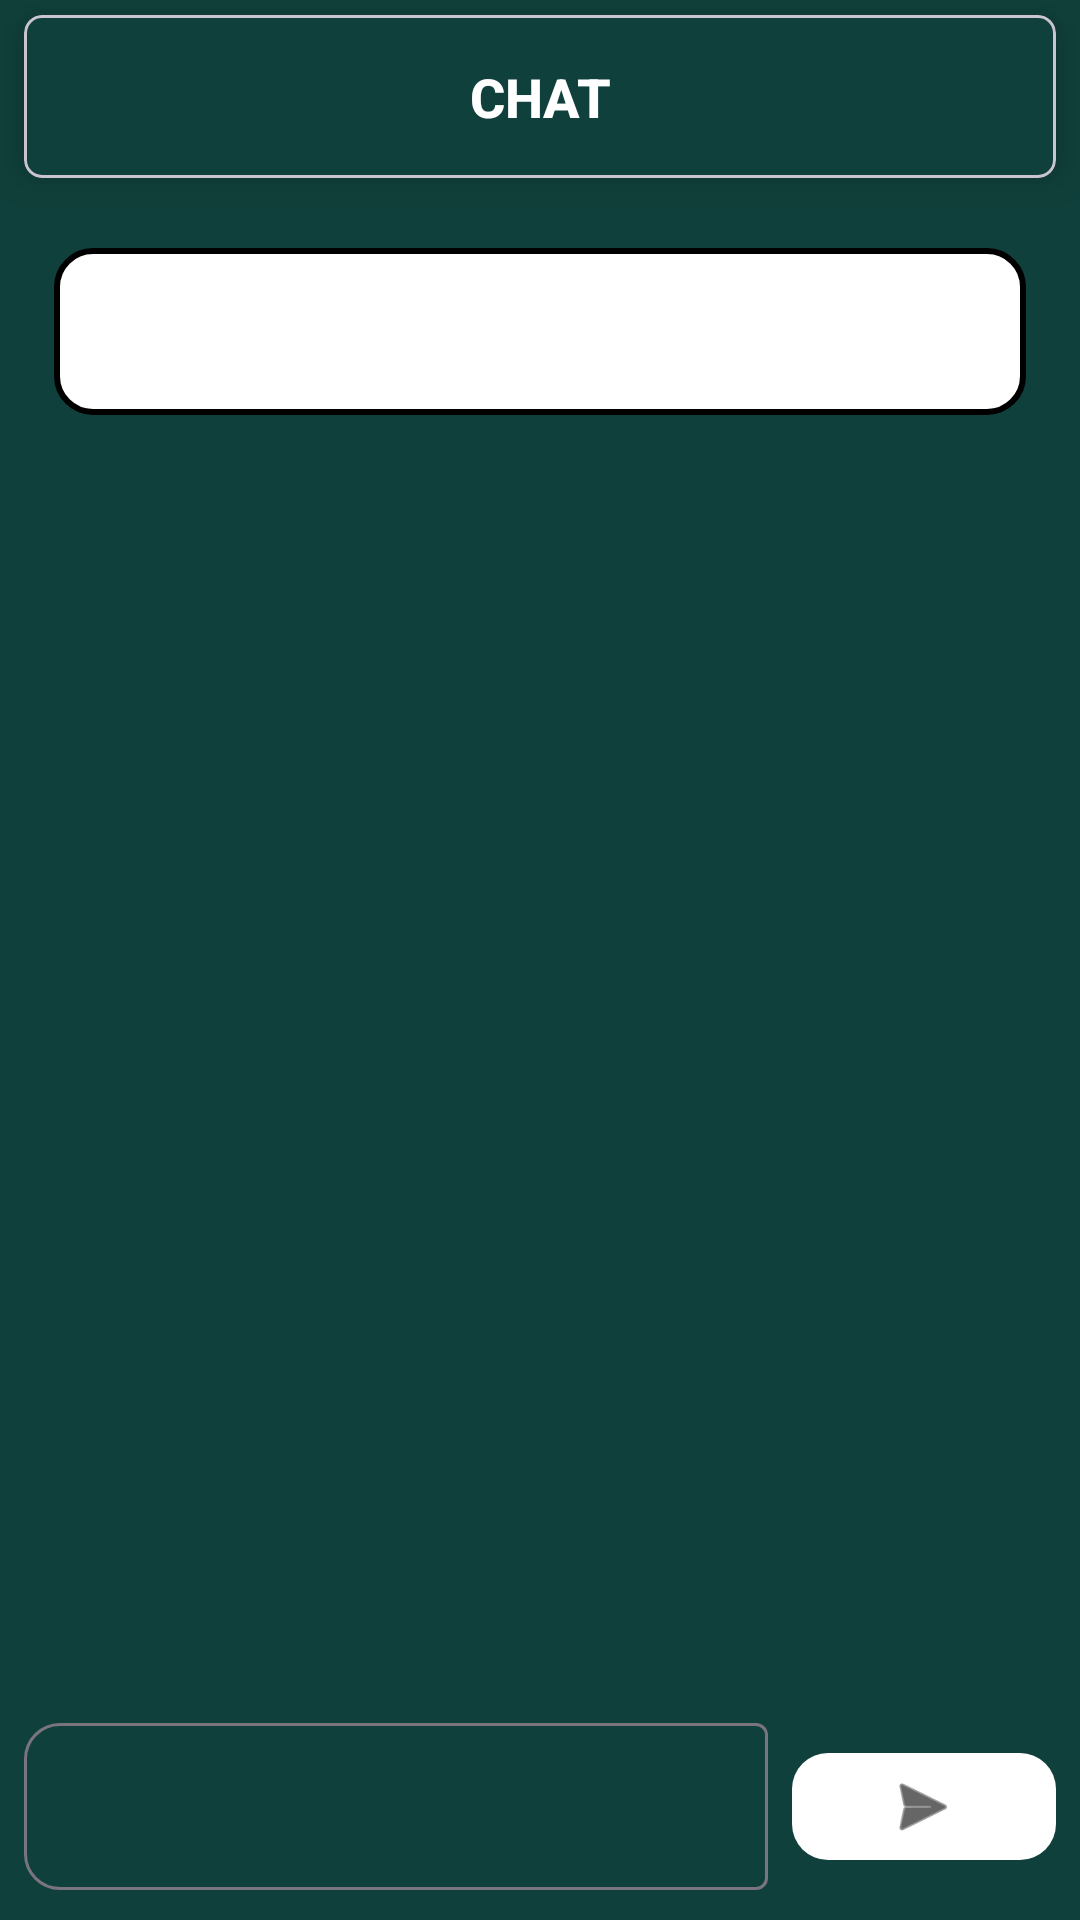

Here is an Android app screen rendered from its layout file. Give the layout XML and the strings, colors and styles it references.
<!-- AndroidManifest.xml: application theme Base.Theme.FisioApp_noActionBar -->
<!-- res/layout/activity_chat.xml -->
<?xml version="1.0" encoding="utf-8"?>
<androidx.constraintlayout.widget.ConstraintLayout xmlns:android="http://schemas.android.com/apk/res/android"
    xmlns:app="http://schemas.android.com/apk/res-auto"
    xmlns:tools="http://schemas.android.com/tools"
    android:id="@+id/main"
    android:layout_width="match_parent"
    android:layout_height="match_parent"
    android:background="@color/background_default"
    android:fitsSystemWindows="true"
    tools:context=".ui.activities.ChatActivity">


    <com.google.android.material.card.MaterialCardView
        android:id="@+id/card_correoContacto"
        android:layout_width="match_parent"
        android:layout_height="wrap_content"
        android:layout_marginStart="8dp"
        android:layout_marginTop="5dp"
        android:layout_marginEnd="8dp"
        app:cardBackgroundColor="@color/background_default"
        app:cardCornerRadius="6dp"
        app:cardElevation="8dp"
        app:layout_constraintEnd_toEndOf="parent"
        app:layout_constraintStart_toStartOf="parent"
        app:layout_constraintTop_toTopOf="parent">

        <LinearLayout
            android:layout_width="match_parent"
            android:layout_height="wrap_content"
            android:gravity="center_vertical"
            android:orientation="horizontal">

            <TextView
                android:id="@+id/tvChat"
                android:layout_width="0dp"
                android:layout_height="wrap_content"
                android:layout_weight="1"
                android:fontFamily="sans-serif-medium"
                android:gravity="center"
                android:padding="15dp"
                android:text="@string/chat"
                android:textColor="@color/white"
                android:textSize="18sp"
                android:textStyle="bold" />
        </LinearLayout>

    </com.google.android.material.card.MaterialCardView>


    <androidx.recyclerview.widget.RecyclerView
        android:id="@+id/rv_chat"
        android:layout_width="0dp"
        android:layout_height="0dp"
        android:layout_marginStart="8dp"
        android:layout_marginTop="8dp"
        android:layout_marginEnd="8dp"
        android:layout_marginBottom="8dp"
        android:background="@drawable/bg_rounded"
        android:backgroundTint="@color/white"
        app:layout_constraintBottom_toTopOf="@+id/textInputLayout"
        app:layout_constraintEnd_toEndOf="parent"
        app:layout_constraintStart_toStartOf="parent"
        app:layout_constraintTop_toBottomOf="@+id/card_correoContacto" />

    
    <com.google.android.material.textfield.TextInputLayout
        android:id="@+id/textInputLayoutEscribiendo"
        android:layout_width="0dp"
        android:layout_height="wrap_content"
        android:layout_marginStart="10dp"
        android:layout_marginEnd="10dp"
        android:layout_marginTop="10dp"
        app:layout_constraintEnd_toEndOf="@id/rv_chat"
        app:layout_constraintStart_toStartOf="@id/rv_chat"
        app:layout_constraintTop_toTopOf="@id/rv_chat">

        <com.google.android.material.textfield.TextInputEditText
            android:id="@+id/etMsnEscribiendo"
            android:layout_width="match_parent"
            android:layout_height="wrap_content"
            android:background="@drawable/bg_rounded_chat"
            android:inputType="textMultiLine"
            android:maxLines="5"
            android:minLines="1"
            android:gravity="top|start"
            android:scrollbars="vertical"
            android:overScrollMode="always"
            android:textColorHint="@color/black" />
    </com.google.android.material.textfield.TextInputLayout>

    
    <com.google.android.material.textfield.TextInputLayout
        android:id="@+id/textInputLayout"
        android:layout_width="0dp"
        android:layout_height="wrap_content"
        android:layout_marginStart="8dp"
        android:layout_marginEnd="8dp"
        android:layout_marginBottom="10dp"
        android:textColorHint="@color/black"
        app:boxCornerRadiusBottomStart="12dp"
        app:boxCornerRadiusTopStart="12dp"
        app:hintTextColor="@color/black"
        android:hint="@string/escribe_tu_mensaje"
        app:hintEnabled="false"
        app:layout_constraintBottom_toBottomOf="parent"
        app:layout_constraintEnd_toStartOf="@id/btnEnviarChat"
        app:layout_constraintStart_toStartOf="parent"
        app:layout_constraintTop_toBottomOf="@id/rv_chat">

        <com.google.android.material.textfield.TextInputEditText
            android:id="@+id/etMsnChat"
            android:layout_width="match_parent"
            android:layout_height="wrap_content"
            android:background="@drawable/bg_rounded"
            android:inputType="text"
            android:textColorHint="@color/black" />
    </com.google.android.material.textfield.TextInputLayout>

    
    <com.google.android.material.button.MaterialButton
        android:id="@+id/btnEnviarChat"
        android:layout_width="wrap_content"
        android:layout_height="0dp"
        android:layout_marginTop="6dp"
        android:layout_marginEnd="8dp"
        android:layout_marginBottom="6dp"
        android:paddingStart="31dp"
        android:textColor="@android:color/black"
        app:backgroundTint="@color/white"
        app:cornerRadius="12dp"
        app:icon="@android:drawable/ic_menu_send"
        app:iconSize="25dp"
        app:iconTint="@color/black"
        app:layout_constraintBottom_toBottomOf="@id/textInputLayout"
        app:layout_constraintEnd_toEndOf="parent"
        app:layout_constraintStart_toEndOf="@id/textInputLayout"
        app:layout_constraintTop_toTopOf="@id/textInputLayout" />

</androidx.constraintlayout.widget.ConstraintLayout>
<!-- resources referenced by this layout -->
<resources>
  <color name="background_default">#10403B</color>
  <color name="black">#FF000000</color>
  <color name="white">#FFFFFFFF</color>
  <!-- drawable bg_rounded_chat (drawable) -->
  <shape xmlns:android="http://schemas.android.com/apk/res/android"
      android:shape="rectangle">
      <solid android:color="@color/white" />
      <corners android:radius="12dp" />
      <stroke android:color="@color/black" android:width="2dp"/>
  </shape>
  <string name="chat">CHAT</string>
  <string name="escribe_tu_mensaje">Escribe tu mensaje...</string>
  <style name="Base.Theme.FisioApp_noActionBar" parent="Theme.Material3.Light.NoActionBar">
          
  
      </style>
</resources>
